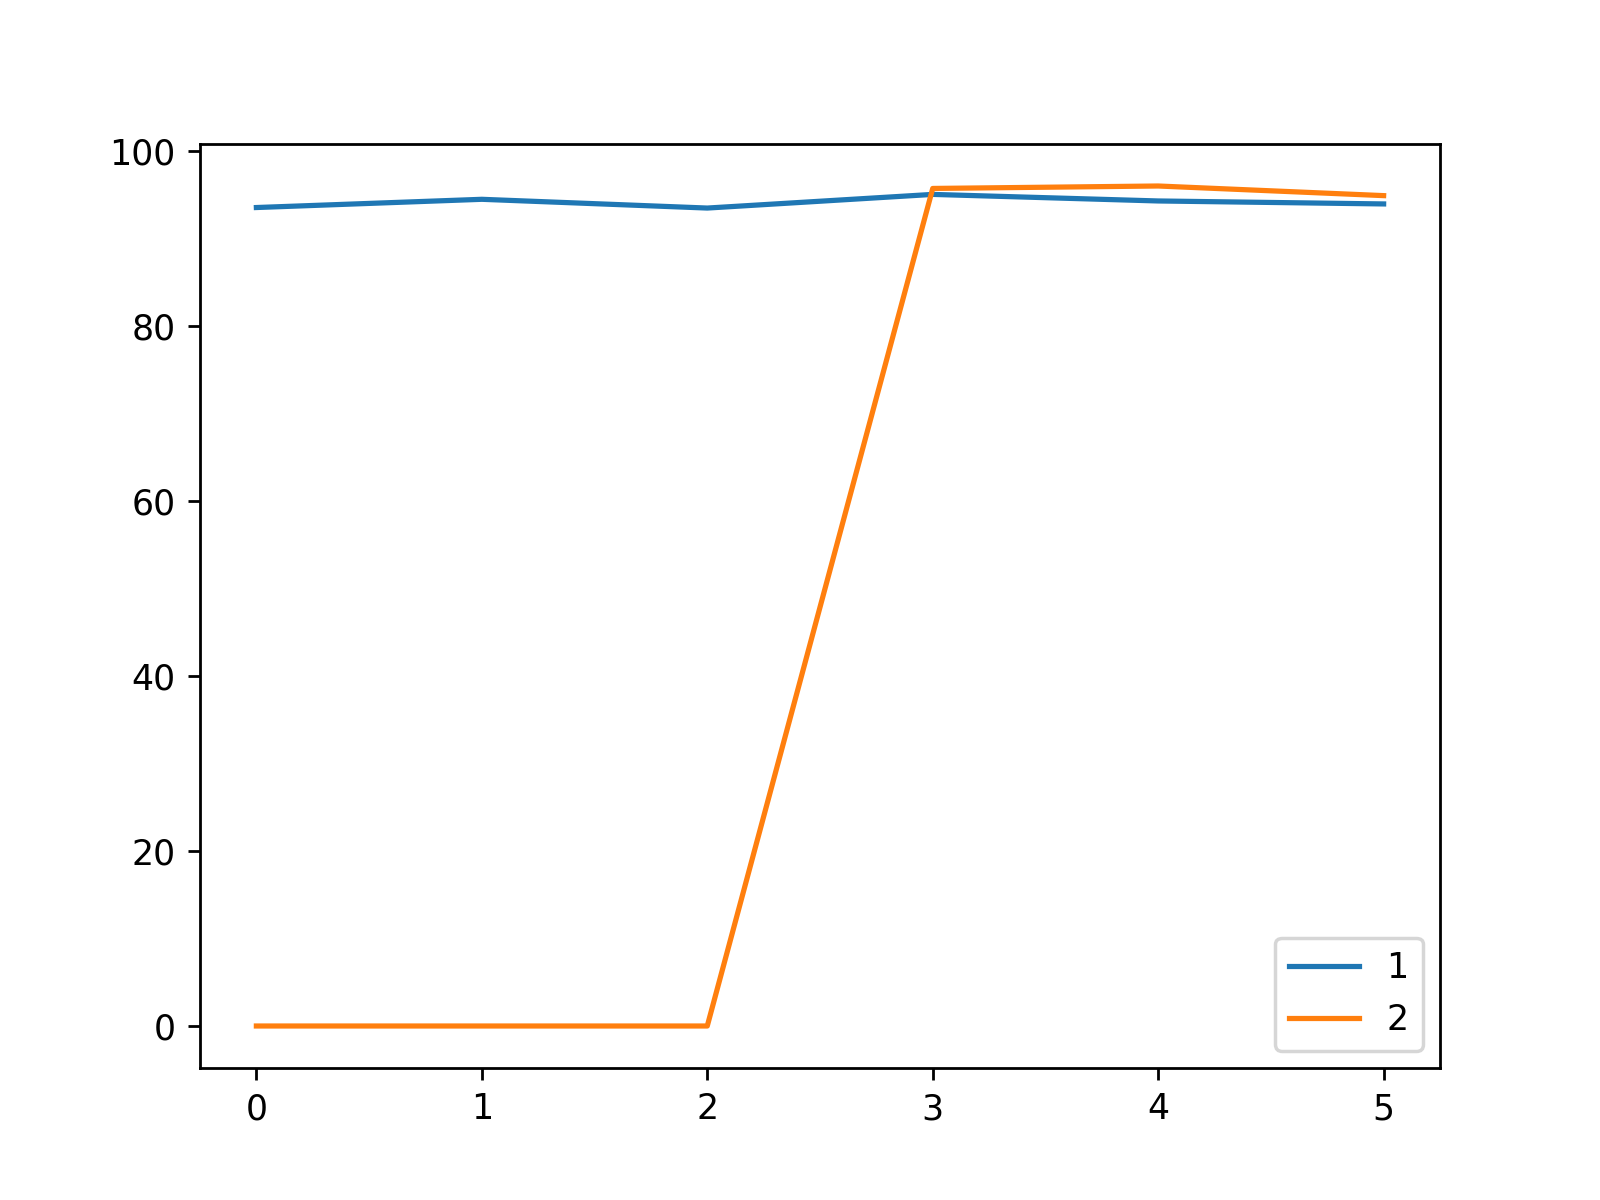

The data file committed next to this chart (first rows):
, 1, 2
0, 93.52, 0.0
1, 94.46, 0.0
2, 93.46, 0.0
3, 95.02, 95.7
4, 94.27, 95.98
5, 93.93, 94.88
